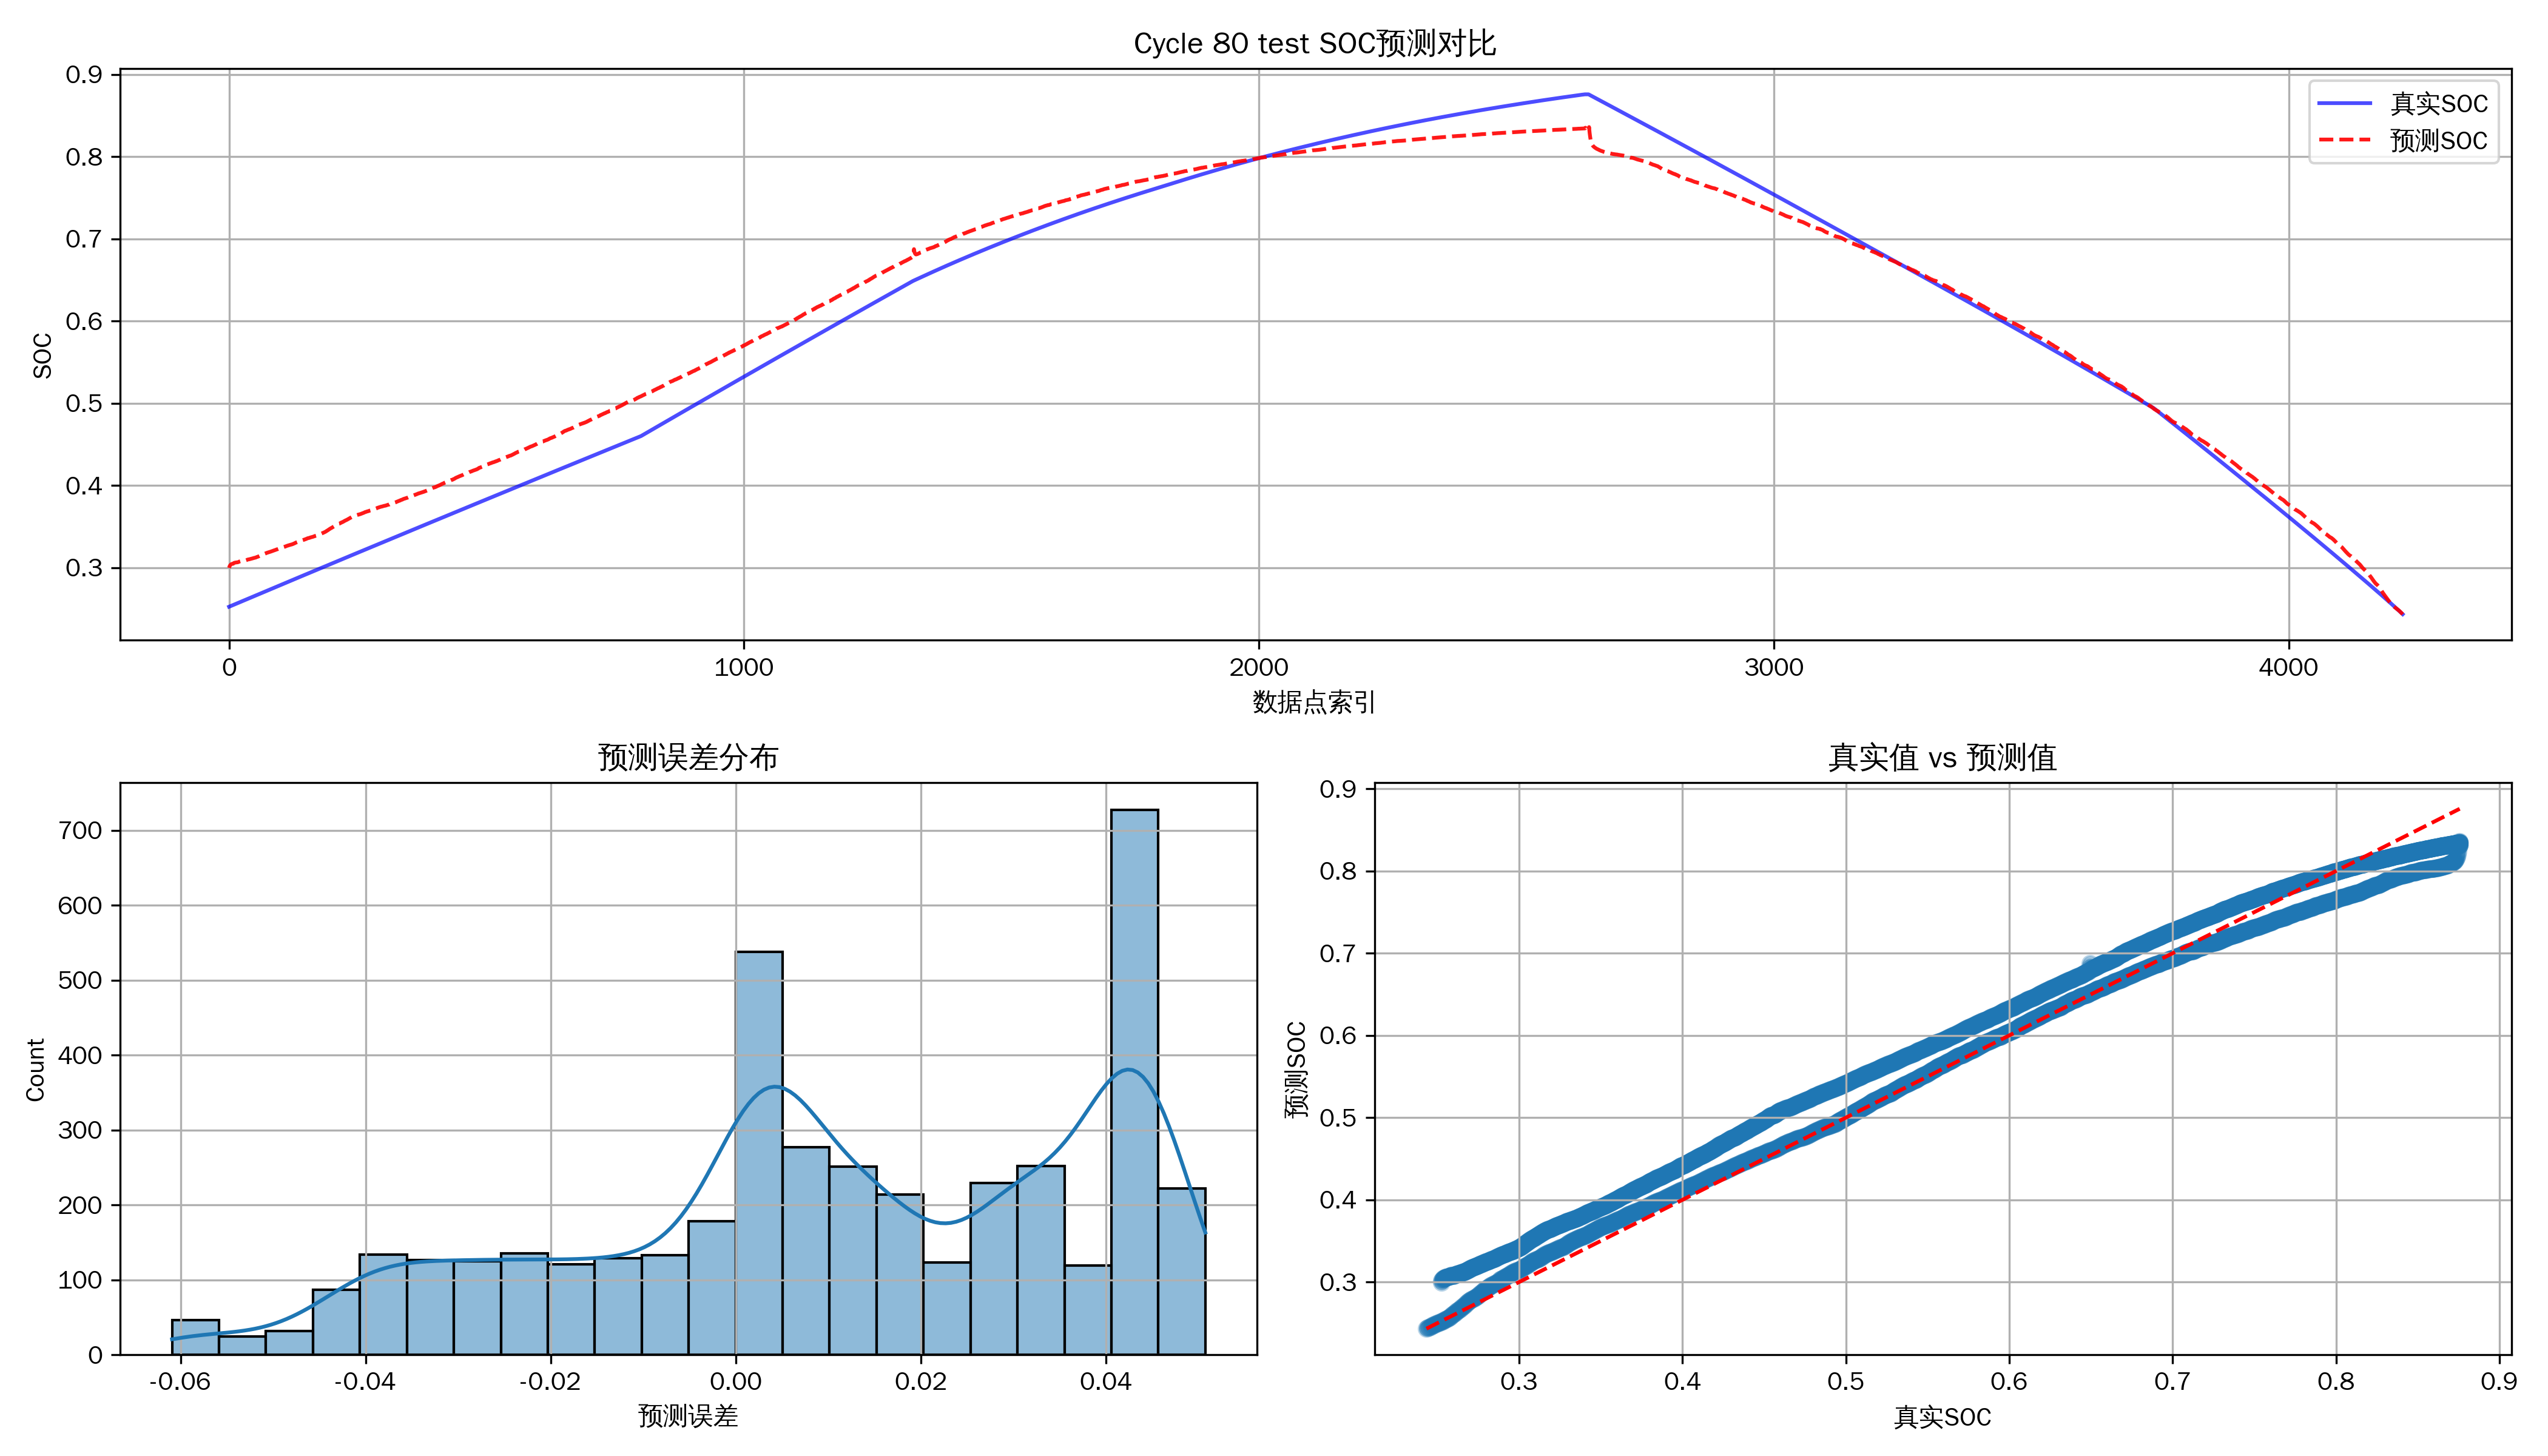

The data file committed next to this chart (first rows):
数据点索引, 预测SOC, 真实SOC
0, 0.2997, 0.2524
1, 0.3016, 0.2527
2, 0.3028, 0.2529
3, 0.3035, 0.2532
4, 0.304, 0.2535
5, 0.3044, 0.2537
6, 0.3046, 0.254
7, 0.3046, 0.2543
8, 0.3047, 0.2545
9, 0.3054, 0.2548
10, 0.3058, 0.2551
11, 0.306, 0.2553
12, 0.3061, 0.2556
13, 0.3062, 0.2558
14, 0.3063, 0.2561
15, 0.3064, 0.2564
16, 0.3064, 0.2566
17, 0.3065, 0.2569
18, 0.3068, 0.2572
19, 0.307, 0.2574
20, 0.3074, 0.2577
21, 0.3076, 0.258
22, 0.3077, 0.2582
23, 0.308, 0.2585
24, 0.308, 0.2588
25, 0.3081, 0.259
26, 0.3079, 0.2593
27, 0.308, 0.2596
28, 0.3079, 0.2598
29, 0.3081, 0.2601
30, 0.3083, 0.2603
31, 0.3085, 0.2606
32, 0.3087, 0.2609
33, 0.3089, 0.2611
34, 0.3092, 0.2614
35, 0.3095, 0.2617
36, 0.3097, 0.2619
37, 0.3099, 0.2622
38, 0.31, 0.2625
39, 0.3101, 0.2627
40, 0.3103, 0.263
41, 0.3104, 0.2633
42, 0.3106, 0.2635
43, 0.3108, 0.2638
44, 0.311, 0.264
45, 0.3111, 0.2643
46, 0.3113, 0.2646
47, 0.3115, 0.2648
48, 0.3117, 0.2651
49, 0.3118, 0.2654
50, 0.312, 0.2656
51, 0.3121, 0.2659
52, 0.3123, 0.2662
53, 0.3126, 0.2664
54, 0.3129, 0.2667
55, 0.3131, 0.267
56, 0.3133, 0.2672
57, 0.3136, 0.2675
58, 0.3139, 0.2677
59, 0.3142, 0.268
... 4,162 more rows
